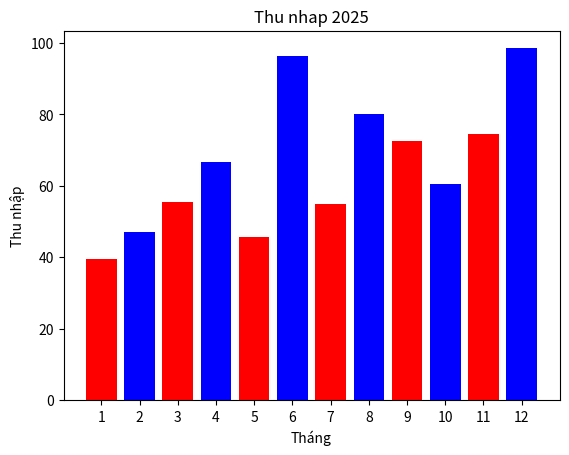

This chart was generated by the following Python code:
import matplotlib.pylab as pl
import matplotlib.pyplot as plt
import numpy as np

months = np.array([1, 2, 3, 4, 5, 6, 7, 8, 9, 10, 11, 12])
incomes = np.array([39.6, 47.2, 55.4, 66.6, 45.7, 96.3, 54.8, 80.1, 72.5, 60.4, 74.6, 98.5])
index = np.arange(len(months))
plt.bar(months,incomes,color=['red','blue'])
plt.title('Thu nhap 2025')
plt.xticks(months,months)
plt.xlabel('Tháng')
plt.ylabel('Thu nhập')
# fig , ax = plt.subplots()
# ax.set_title('Thu nhập 2025')
# ax.bar(index, incomes, color=['#800080', '#5d3fd3'])
# ax.set_ylabel('Thu nhập')
# ax.set_xlabel('Tháng')
# ax.bar_label(ax.containers[0])
# ax.set_xticks(index, months)
# # set figure size
# fig.set_figwidth(7)
# fig.set_figheight(5)
# # set figure title
# f = pl.gcf()
# f.canvas.manager.set_window_title('My Income')
# # add grid
# plt.grid(color='green', linestyle='--', linewidth=0.5)
plt.show()
